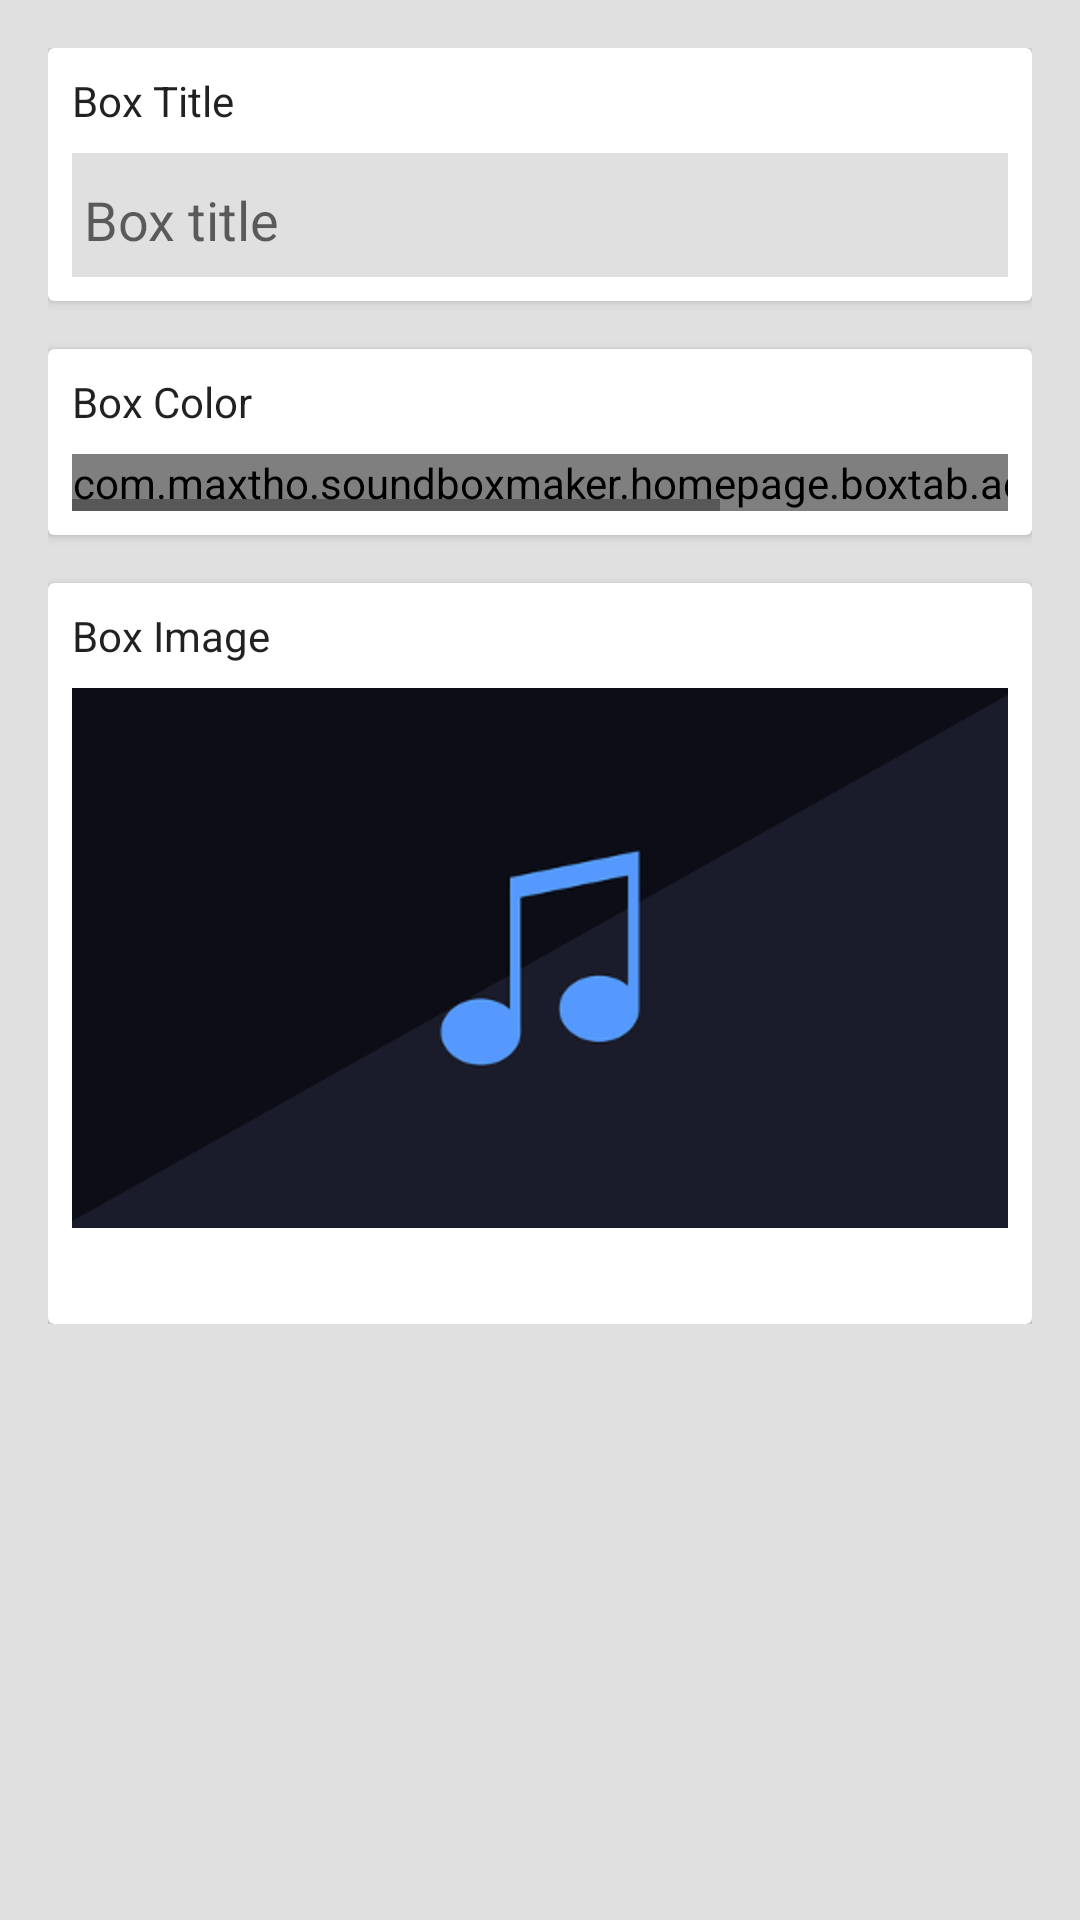

Android layout source for this screen:
<!-- AndroidManifest.xml: application theme AppTheme -->
<!-- res/layout/activity_box_edit.xml -->
<?xml version="1.0" encoding="utf-8"?>
<ScrollView xmlns:android="http://schemas.android.com/apk/res/android"
    xmlns:app="http://schemas.android.com/apk/res-auto"
    xmlns:tools="http://schemas.android.com/tools"
    android:layout_width="match_parent"
    android:layout_height="match_parent"
    android:background="@color/GREY"
    android:orientation="vertical"
    tools:context="com.maxtho.soundboxmaker.homepage.boxtab.activity.BoxEditActivity">

    <android.support.constraint.ConstraintLayout
        android:layout_width="match_parent"
        android:layout_height="wrap_content"
        android:padding="16dp">


        <LinearLayout
            android:layout_width="match_parent"
            android:layout_height="match_parent"
            android:orientation="vertical"
            app:layout_constraintTop_toTopOf="parent">

            <android.support.v7.widget.CardView
                android:layout_width="match_parent"
                android:layout_height="wrap_content"
                android:layout_marginBottom="16dp"
                app:cardBackgroundColor="@android:color/white"
                app:cardCornerRadius="@dimen/cardview_default_radius"
                app:cardElevation="@dimen/cardview_default_radius"
                app:contentPadding="8dp">

                <LinearLayout
                    android:layout_width="match_parent"
                    android:layout_height="wrap_content"
                    android:orientation="vertical">

                    <TextView
                        android:layout_width="match_parent"
                        android:layout_height="wrap_content"
                        android:layout_marginBottom="8dp"
                        android:text="Box Title"
                        android:textAppearance="@style/TextAppearance.AppCompat.Tooltip" />

                    <LinearLayout
                        android:layout_width="match_parent"
                        android:layout_height="wrap_content"
                        android:background="@color/GREY">

                        <EditText
                            android:id="@+id/box_title_edit"
                            android:layout_width="match_parent"
                            android:layout_height="wrap_content"
                            android:backgroundTint="@android:color/transparent"
                            android:ems="10"
                            android:foregroundTint="@android:color/white"
                            android:hint="Box title"
                            android:maxLength="30"
                            android:maxLines="1" />


                    </LinearLayout>

                </LinearLayout>

            </android.support.v7.widget.CardView>

            <android.support.v7.widget.CardView
                android:layout_width="match_parent"
                android:layout_height="wrap_content"
                android:layout_marginBottom="16dp"
                app:cardBackgroundColor="@android:color/white"
                app:cardCornerRadius="@dimen/cardview_default_radius"
                app:cardElevation="@dimen/cardview_default_radius"
                app:contentPadding="8dp">

                <LinearLayout
                    android:layout_width="match_parent"
                    android:layout_height="wrap_content"
                    android:orientation="vertical">

                    <TextView
                        android:layout_width="match_parent"
                        android:layout_height="wrap_content"
                        android:layout_marginBottom="8dp"
                        android:text="Box Color"
                        android:textAppearance="@style/TextAppearance.AppCompat.Tooltip" />

                    <HorizontalScrollView
                        android:layout_width="match_parent"
                        android:layout_height="wrap_content"
                        android:fadeScrollbars="false">

                        <com.maxtho.soundboxmaker.homepage.boxtab.activity.SBMColorPicker
                            android:id="@+id/box_color_edit"
                            android:layout_width="match_parent"
                            android:layout_height="wrap_content">

                        </com.maxtho.soundboxmaker.homepage.boxtab.activity.SBMColorPicker>

                    </HorizontalScrollView>

                </LinearLayout>

            </android.support.v7.widget.CardView>

            <android.support.v7.widget.CardView
                android:layout_width="match_parent"
                android:layout_height="wrap_content"
                app:cardBackgroundColor="@android:color/white"
                app:cardCornerRadius="@dimen/cardview_default_radius"
                app:cardElevation="@dimen/cardview_default_radius"
                app:contentPadding="8dp">

                <LinearLayout
                    android:layout_width="match_parent"
                    android:layout_height="wrap_content"
                    android:orientation="vertical">

                    <TextView
                        android:layout_width="match_parent"
                        android:layout_height="wrap_content"
                        android:layout_marginBottom="8dp"
                        android:text="Box Image"
                        android:textAppearance="@style/TextAppearance.AppCompat.Tooltip" />

                    <ImageView
                        android:layout_width="match_parent"
                        android:layout_height="wrap_content"
                        android:layout_marginBottom="8dp"
                        android:scaleType="centerCrop"
                        android:src="@mipmap/board_default" />

                    <LinearLayout
                        android:layout_width="match_parent"
                        android:layout_height="wrap_content"
                        android:orientation="horizontal">

                        <ImageView
                            android:id="@+id/box_image_edit"
                            android:layout_width="0dp"
                            android:layout_height="wrap_content"
                            android:layout_weight="1"
                            android:background="?android:attr/selectableItemBackground"
                            android:clickable="true"
                            android:focusable="true"
                            android:padding="8dp"
                            android:src="@drawable/ic_edit" />

                        <ImageView
                            android:id="@+id/box_image_delete"
                            android:layout_width="0dp"
                            android:layout_height="wrap_content"
                            android:layout_weight="1"
                            android:background="?android:attr/selectableItemBackground"
                            android:clickable="true"
                            android:focusable="true"
                            android:padding="8dp"
                            android:src="@drawable/ic_delete" />

                    </LinearLayout>
                </LinearLayout>
            </android.support.v7.widget.CardView>

        </LinearLayout>
    </android.support.constraint.ConstraintLayout>
</ScrollView>
<!-- resources referenced by this layout -->
<resources>
  <color name="GREY">#e0e0e0</color>
  <!-- mipmap board_default: png bitmap (mipmap-hdpi, 10031 bytes) -->
  <style name="AppTheme" parent="Theme.AppCompat.Light.DarkActionBar">
          <item name="colorPrimary">@color/colorPrimary</item>
          <item name="colorPrimaryDark">@color/colorPrimaryDark</item>
          <item name="colorAccent">@color/colorAccent</item>
          <item name="android:windowContentTransitions">true</item>
      </style>
  <color name="colorPrimary">#303f9f</color>
  <color name="colorPrimaryDark">#001970</color>
  <color name="colorAccent">#303f9f</color>
</resources>
